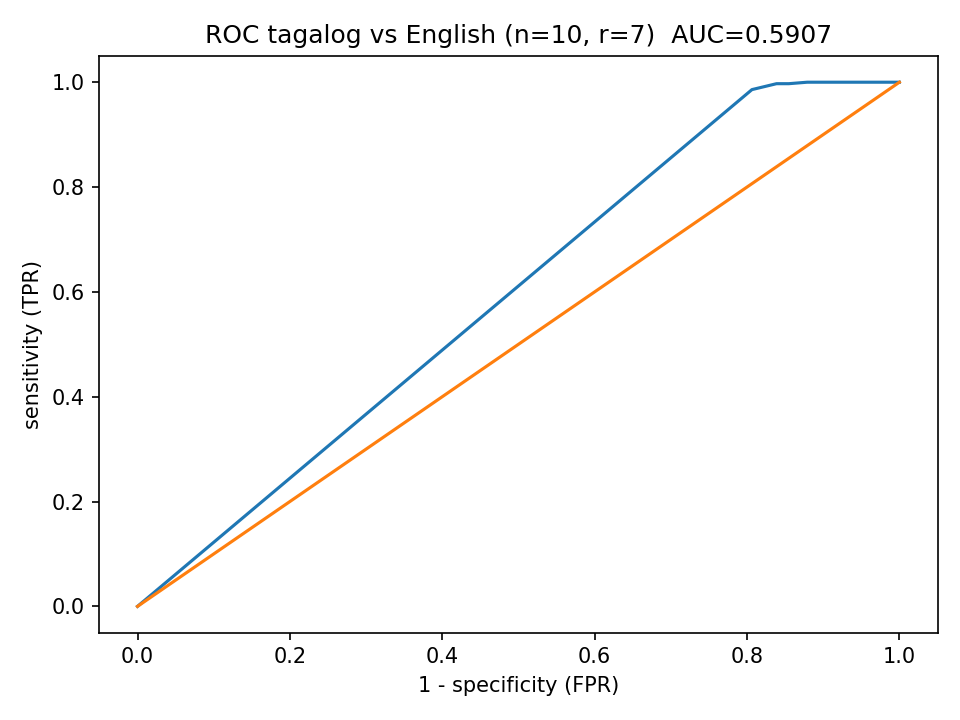

Values plotted in this chart, from the file beside it:
fpr, tpr
0.0, 0.0
0.8065, 0.9859
0.8387, 0.9972
0.8468, 0.9972
0.8548, 0.9972
0.879, 1.0
0.8871, 1.0
0.8952, 1.0
0.9032, 1.0
0.9435, 1.0
0.9516, 1.0
0.9597, 1.0
0.9677, 1.0
0.9758, 1.0
0.9839, 1.0
0.9919, 1.0
1.0, 1.0
